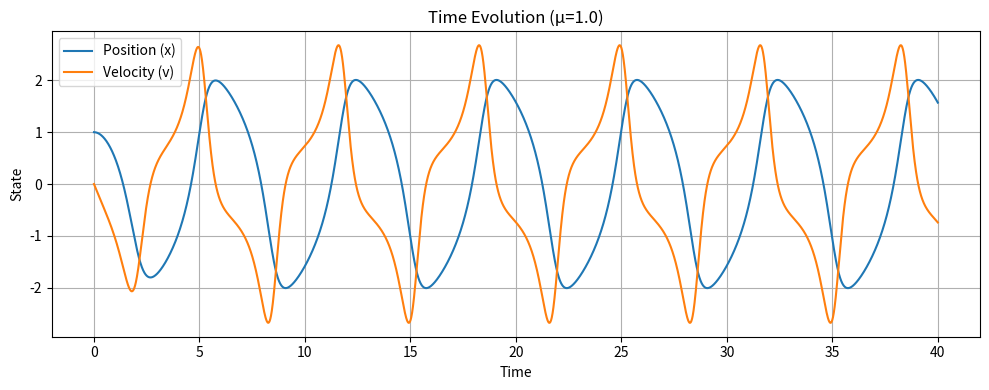
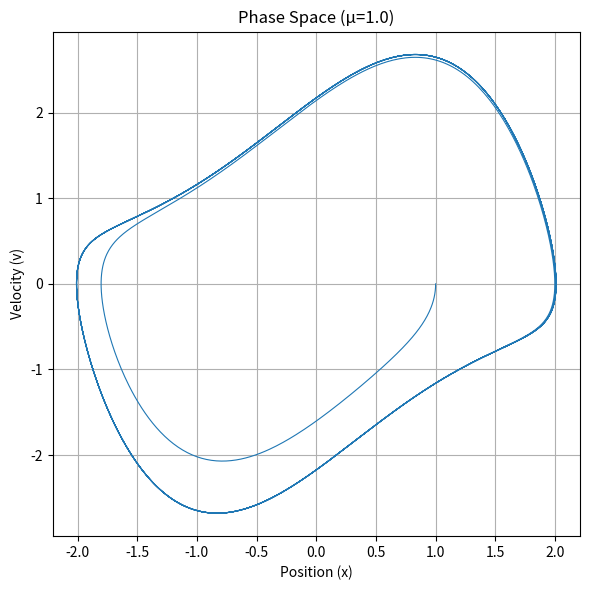
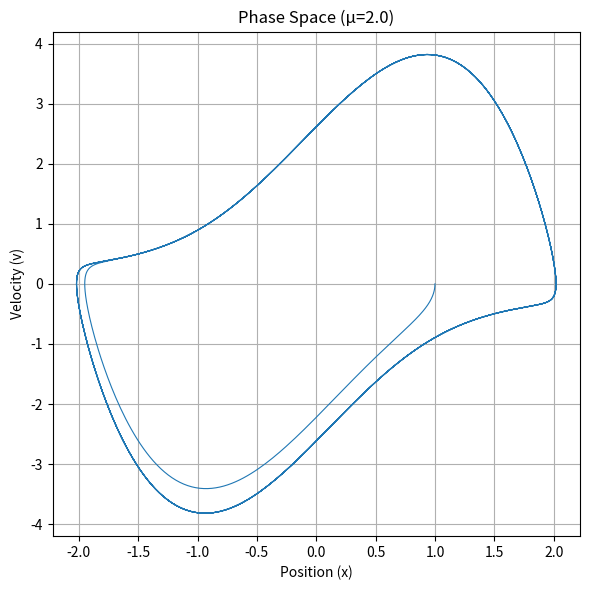
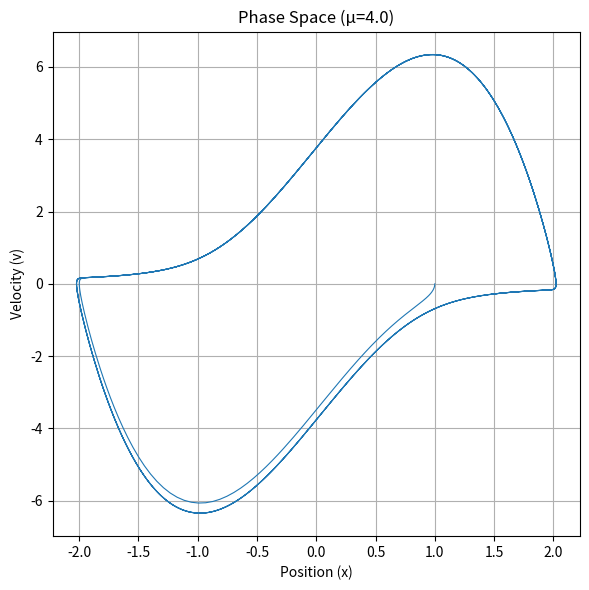
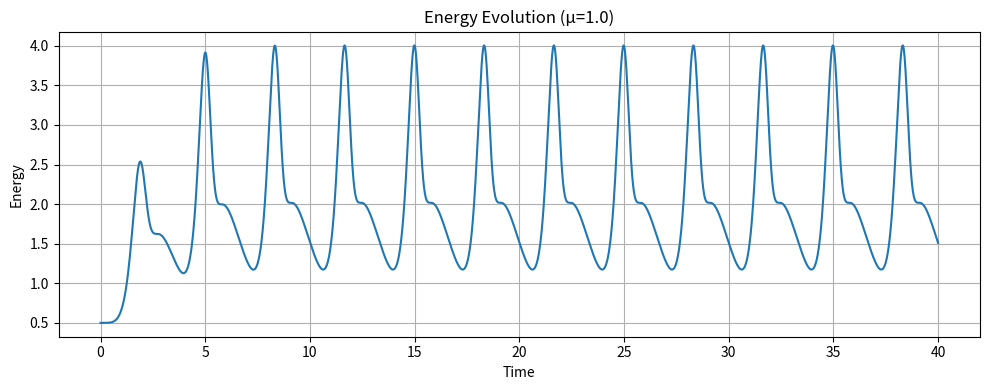
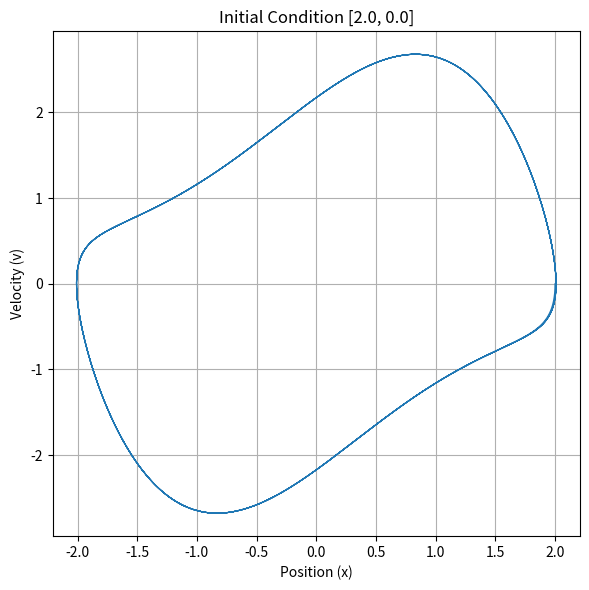
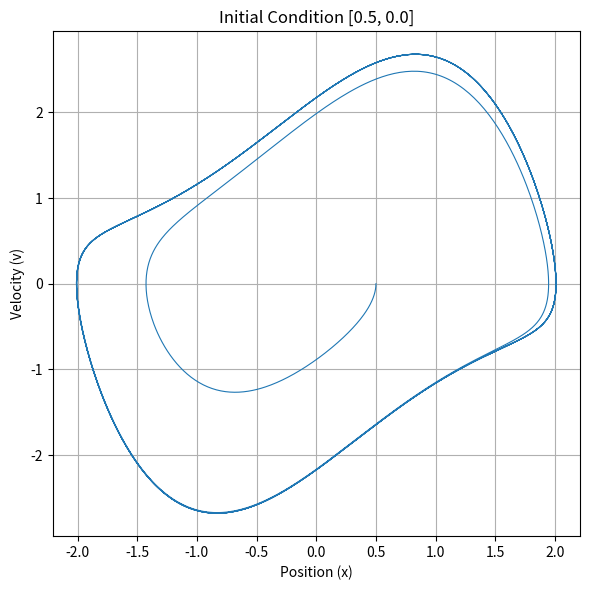
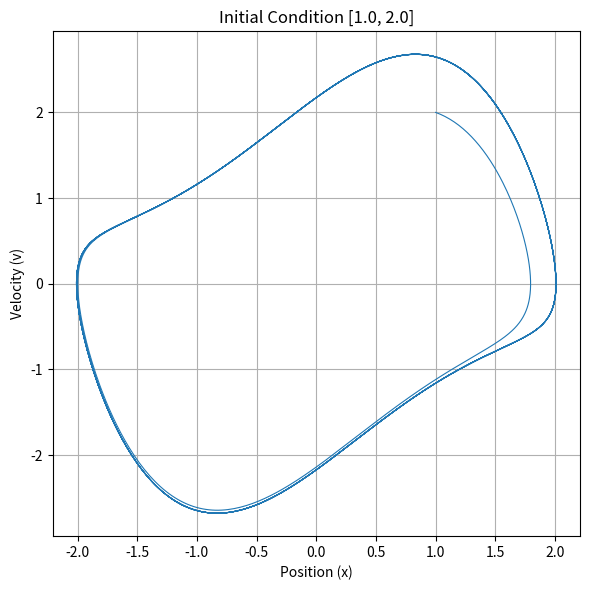

These charts were generated, in order, by the following Python code:
import numpy as np
import matplotlib.pyplot as plt
from typing import Tuple, Callable, List

def van_der_pol_ode(state: np.ndarray, t: float, mu: float = 1.0, omega: float = 1.0) -> np.ndarray:
    """van der Pol振子的一阶微分方程组"""
    x, v = state
    dxdt = v
    dvdt = mu * (1 - x**2) * v - omega**2 * x
    return np.array([dxdt, dvdt])

def rk4_step(ode_func: Callable, state: np.ndarray, t: float, dt: float, **kwargs) -> np.ndarray:
    """四阶龙格-库塔单步积分"""
    k1 = dt * ode_func(state, t, **kwargs)
    k2 = dt * ode_func(state + 0.5*k1, t + 0.5*dt, **kwargs)
    k3 = dt * ode_func(state + 0.5*k2, t + 0.5*dt, **kwargs)
    k4 = dt * ode_func(state + k3, t + dt, **kwargs)
    return state + (k1 + 2*k2 + 2*k3 + k4) / 6

def solve_ode(ode_func: Callable, initial_state: np.ndarray, t_span: Tuple[float, float], 
              dt: float, **kwargs) -> Tuple[np.ndarray, np.ndarray]:
    """ODE求解器"""
    t_start, t_end = t_span
    t_values = np.arange(t_start, t_end + dt, dt)
    states = np.zeros((len(t_values), len(initial_state)))
    states[0] = initial_state
    for i in range(len(t_values)-1):
        states[i+1] = rk4_step(ode_func, states[i], t_values[i], dt, **kwargs)
    return t_values, states

def plot_time_evolution(t: np.ndarray, states: np.ndarray, title: str) -> None:
    """绘制时间演化图"""
    plt.figure(figsize=(10, 4))
    plt.plot(t, states[:, 0], label='Position (x)')
    plt.plot(t, states[:, 1], label='Velocity (v)')
    plt.xlabel('Time')
    plt.ylabel('State')
    plt.title(title)
    plt.legend()
    plt.grid(True)
    plt.tight_layout()
    plt.show()

def plot_phase_space(states: np.ndarray, title: str) -> None:
    """绘制相空间轨迹"""
    plt.figure(figsize=(6, 6))
    plt.plot(states[:, 0], states[:, 1], linewidth=0.8)
    plt.xlabel('Position (x)')
    plt.ylabel('Velocity (v)')
    plt.title(title)
    plt.grid(True)
    plt.tight_layout()
    plt.show()

def calculate_energy(state: np.ndarray, omega: float = 1.0) -> float:
    """计算系统能量"""
    x, v = state
    return 0.5 * v**2 + 0.5 * omega**2 * x**2

def analyze_limit_cycle(t: np.ndarray, states: np.ndarray) -> Tuple[float, float]:
    """分析极限环特征"""
    x = states[:, 0]
    # 寻找波峰位置
    peaks = []
    for i in range(1, len(x)-1):
        if x[i] > x[i-1] and x[i] > x[i+1]:
            peaks.append(i)
    if len(peaks) < 2:
        return (0.0, 0.0)
    # 计算平均周期
    peak_times = t[peaks]
    periods = np.diff(peak_times)
    avg_period = np.mean(periods)
    # 计算振幅
    amplitude = np.max(np.abs(x[peaks]))
    return amplitude, avg_period

def main():
    # 基础参数设置
    base_mu = 1.0
    omega = 1.0
    t_span = (0, 40)  # 延长观察时间
    dt = 0.01
    initial_state = np.array([1.0, 0.0])

    # ===== 任务1：基本实现 =====
    print("Running Task 1: Basic Implementation...")
    t, states = solve_ode(van_der_pol_ode, initial_state, t_span, dt, mu=base_mu)
    plot_time_evolution(t, states, f"Time Evolution (μ={base_mu})")
    plot_phase_space(states, f"Phase Space (μ={base_mu})")

    # ===== 任务2：参数影响分析 =====
    print("\nRunning Task 2: Parameter Analysis...")
    mu_values = [1.0, 2.0, 4.0]
    for mu in mu_values:
        t, states = solve_ode(van_der_pol_ode, initial_state, t_span, dt, mu=mu)
        plot_phase_space(states, f"Phase Space (μ={mu})")
        amplitude, period = analyze_limit_cycle(t, states)
        print(f"μ={mu}: Amplitude={amplitude:.2f}, Period={period:.2f}")

    # ===== 任务3：能量分析 =====
    print("\nRunning Task 3: Energy Analysis...")
    t, states = solve_ode(van_der_pol_ode, initial_state, t_span, dt, mu=base_mu)
    energies = np.array([calculate_energy(s, omega) for s in states])
    
    plt.figure(figsize=(10, 4))
    plt.plot(t, energies)
    plt.title("Energy Evolution (μ=1.0)")
    plt.xlabel("Time")
    plt.ylabel("Energy")
    plt.grid(True)
    plt.tight_layout()
    plt.show()

    # ===== 扩展分析：不同初始条件 =====
    print("\nAdditional Analysis: Different Initial Conditions")
    initial_conditions = [
        [2.0, 0.0],
        [0.5, 0.0],
        [1.0, 2.0]
    ]
    for ic in initial_conditions:
        t, states = solve_ode(van_der_pol_ode, np.array(ic), t_span, dt, mu=base_mu)
        plot_phase_space(states, f"Initial Condition {ic}")

if __name__ == "__main__":
    main()
